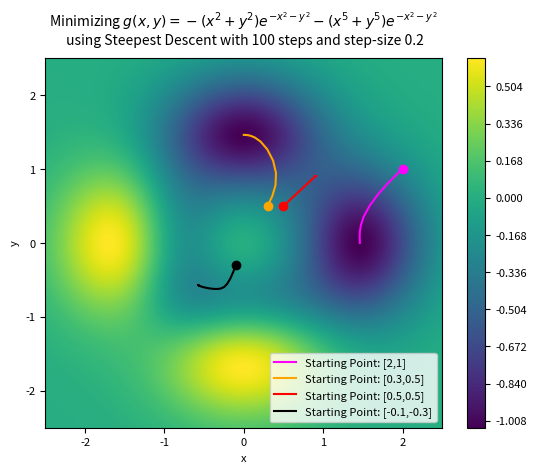

This figure's Python source: (Note: this script raises an exception after producing the figure.)
# Importing libraries
import numpy as np
import matplotlib.pyplot as plt
import random
plt.rcParams.update({'font.size': 8})

# Defining the domain
x_min, x_max = -2.5, 2.5
y_min, y_max = -2.5, 2.5


# Defining the function
def f(x,y):
    return (-x**2-y**2)*np.exp(-x**2-y**2)+(-x**5-y**5)*np.exp(-x**2-y**2)

# Defining the derivative of the function
def dfdx(x,y):
    return x*np.exp(-x**2-y**2)*(2*x**5-5*x**3+2*x**2-2+2*y**5+2*y**2)

def dfdy(x,y):
    return y*np.exp(-x**2-y**2)*(2*y**5-5*y**3+2*y**2-2+2*x**5+2*x**2)


# Generating 1000 evenly spaced x,y intervals to evaluate the function
x=np.linspace(x_min,x_max,1000)
y=np.linspace(y_min,y_max,1000)

# Creating a gridspace for the graph and evaluating z
X,Y = np.meshgrid(x,y)
Z=f(X,Y)

# Steepest descent algorithm
def steepest_descent(start_x, start_y):
    number_steps = 100
    previous_guess_x = start_x
    previous_guess_y = start_y
    historic_steps = np.array([start_x,start_y])
    step_size = 0.2
    i = 1
    while i <= number_steps:
        grad = np.array([dfdx(previous_guess_x,previous_guess_y),dfdy(previous_guess_x,previous_guess_y)])
        new_guess = np.array([previous_guess_x, previous_guess_y]) - step_size*grad
        previous_guess_x = new_guess[0]
        previous_guess_y = new_guess[1]
        historic_steps = np.vstack((historic_steps,np.array([previous_guess_x, previous_guess_y])))
        i+=1
    return historic_steps

# Plotting minimization for different starting points
starting_points = [[2,1], [0.3,0.5], [0.5,0.5], [-0.1, -0.3]]
colors = ["magenta", "orange", "red", "black"]
for (start_x, start_y), color in zip(starting_points, colors):
    historic_steps = steepest_descent(start_x, start_y)
    plt.plot(historic_steps[:,0], historic_steps[:,1], color = color, label = f"Starting Point: [{start_x},{start_y}]")
    plt.plot(start_x,start_y, color = color, marker = 'o')

# Plotting the rest of the graph
plt.contourf(X,Y,Z, 500,cmap = 'viridis')
plt.colorbar()
plt.xlabel('x')
plt.ylabel('y')
g = r"$g(x,y) = -(x^2+y^2)e^{-x^2-y^2}-(x^5+y^5)e^{-x^2-y^2}$"
plt.title(r"Minimizing "+ g + "\n using Steepest Descent with 100 steps and step-size 0.2", size = 10, pad = 10)

plt.xlim(x_min,x_max)
plt.ylim(y_min,y_max)

plt.legend(loc = "lower right")

plt.savefig(f"results/minimize g with steepest descent.png", dpi = 300)

